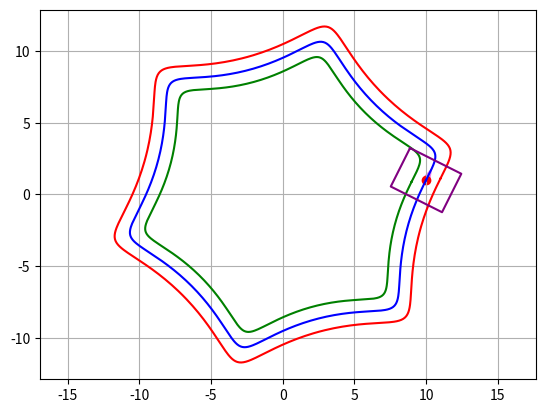

Write the Python code that produced this figure.
import math

import matplotlib.pyplot as plt
import numpy as np
import pandas as pd
from matplotlib.animation import FuncAnimation

# 1. Code to get data for trajectory

# Define the number of data points
num_points = 500

# Create an array of frame numbers from 1 to num_points
frame_numbers = np.arange(1, num_points + 1)

# Create a parametric equation for a circle with sinusoidal oscillation
t = np.linspace(0, 2 * np.pi, num_points)
radius = 10.0  # 1.0
amplitude = 0.1
frequency = 5.0

X = radius * (np.cos(t) + amplitude * np.sin(frequency * t))
Y = radius * (np.sin(t) + amplitude * np.cos(frequency * t))

XL = (radius + 1) * (np.cos(t) + amplitude * np.sin(frequency * t))
YL = (radius + 1) * (np.sin(t) + amplitude * np.cos(frequency * t))
XR = (radius - 1) * (np.cos(t) + amplitude * np.sin(frequency * t))
YR = (radius - 1) * (np.sin(t) + amplitude * np.cos(frequency * t))

data = pd.DataFrame({'fr': frame_numbers, 'X': X, 'Y': Y, 'XL': XL, 'YL': YL,
                    'XR': XR, 'YR': YR})

# 2. Necessary functions


# function to calculate the unit tangent vector
def calculate_unit_tangent_vector(frame_number):
    if frame_number < 0 or frame_number >= num_points:
        return None  # Frame number out of range

    # Calculate the tangent vector at the specified frame number
    dx = X[frame_number + 1] - X[frame_number]
    dy = Y[frame_number + 1] - Y[frame_number]
    magnitude = np.sqrt(dx**2 + dy**2)

    if magnitude == 0:
        return (0, 0)  # Avoid division by zero

    tangent_vector = (dx / magnitude, dy / magnitude)
    return tangent_vector


# Function to check if points of the trajectory are in or out
def isin(X, Y):
    X = X - XC
    Y = Y - YC
    X_ = X * cos_theta + Y * sin_theta
    Y_ = -X * sin_theta + Y * cos_theta
    return (
        (-width / 2 <= X_)
        & (X_ <= width / 2)
        & (-height / 2 <= Y_)
        & (Y_ <= height / 2)
    )


# Rotation function
def rotate_coordinates(X, Y, angle, XC, YC):
    # Convert angle to radians
    angle_rad = np.deg2rad(angle)

    # Translate to the origin
    X_translated = X - XC
    Y_translated = Y - YC

    # Perform the rotation
    X_rotated = X_translated * np.cos(angle_rad) - Y_translated * np.sin(angle_rad)
    Y_rotated = X_translated * np.sin(angle_rad) + Y_translated * np.cos(angle_rad)

    # Translate back to the original position
    X_rotated += XC
    Y_rotated += YC

    return X_rotated, Y_rotated


# Width and Height of the rectangle
width = 3
height = 4


# function to calculate the instantaneous rectangle
def calculate_rectangle(XD, YD, XC, YC):
    theta = np.arctan2(YD, XD)
    print("Angle:", math.degrees(theta))
    cos_theta = np.cos(theta)
    sin_theta = np.sin(theta)

    rectangle_x = [
        XC + 0.5 * width * cos_theta - 0.5 * height * sin_theta,
        XC - 0.5 * width * cos_theta - 0.5 * height * sin_theta,
        XC - 0.5 * width * cos_theta + 0.5 * height * sin_theta,
        XC + 0.5 * width * cos_theta + 0.5 * height * sin_theta,
        XC + 0.5 * width * cos_theta - 0.5 * height * sin_theta,
    ]

    rectangle_y = [
        YC + 0.5 * width * sin_theta + 0.5 * height * cos_theta,
        YC - 0.5 * width * sin_theta + 0.5 * height * cos_theta,
        YC - 0.5 * width * sin_theta - 0.5 * height * cos_theta,
        YC + 0.5 * width * sin_theta - 0.5 * height * cos_theta,
        YC + 0.5 * width * sin_theta + 0.5 * height * cos_theta,
    ]

    return rectangle_x, rectangle_y


# 3. Start feature
example_frame = 0
tangent_vector = calculate_unit_tangent_vector(example_frame)
print(tangent_vector)
print(X[example_frame], Y[example_frame])
XC, YC = X[example_frame], Y[example_frame]
XD, YD = tangent_vector
rectangle_x, rectangle_y = calculate_rectangle(XD, YD, XC, YC)

# 4. Plot the static plot


fig, ax = plt.subplots()
ax.plot(data["X"], data["Y"], color="b")
ax.plot(data["XL"], data["YL"], color="r")
ax.plot(data["XR"], data["YR"], color="g")
ax.axis("equal")
ax.grid(True)

# 5. Plot the dynamic features once

if tangent_vector is not None:
    x_tangent, y_tangent = X[example_frame], Y[example_frame]
    dx, dy = tangent_vector
    tangent = ax.quiver(
        x_tangent,
        y_tangent,
        dx,
        dy,
        color="violet",
        angles="xy",
        scale_units="xy",
        scale=1,
        width=0.005,
    )

car = ax.scatter(XC, YC, color="r")
(rec1,) = ax.plot(rectangle_x, rectangle_y, color="purple")
# rec2 = ax.fill(rectangle_x, rectangle_y, color='purple', alpha=0.4)


# 5. Modifies rec1,rec2 and tangent_vector
# receives frame
def animate(frame):
    tangent_vector = calculate_unit_tangent_vector(frame)
    # x_tangent, y_tangent = X[frame], Y[frame]
    # dx, dy = tangent_vector
    XC, YC = X[frame], Y[frame]
    XD, YD = tangent_vector
    rectangle_x, rectangle_y = calculate_rectangle(XD, YD, XC, YC)

    car.set_offsets([XC, YC])

    tangent.set_UVC(XD, YD)
    tangent.set_offsets([XC, YC])
    rec1.set_data(rectangle_x, rectangle_y)
    # rec2.set_data(rectangle_x, rectangle_y)
    # rec2.get_paths()[0].vertices[:, 0] = rectangle_x
    # rec2.get_paths()[0].vertices[:, 1] = rectangle_y

    return (
        tangent,
        car,
        rec1,
    )  # rec2,


animation = FuncAnimation(fig, animate, frames=np.arange(0, num_points, 1), blit=True)


plt.show()
